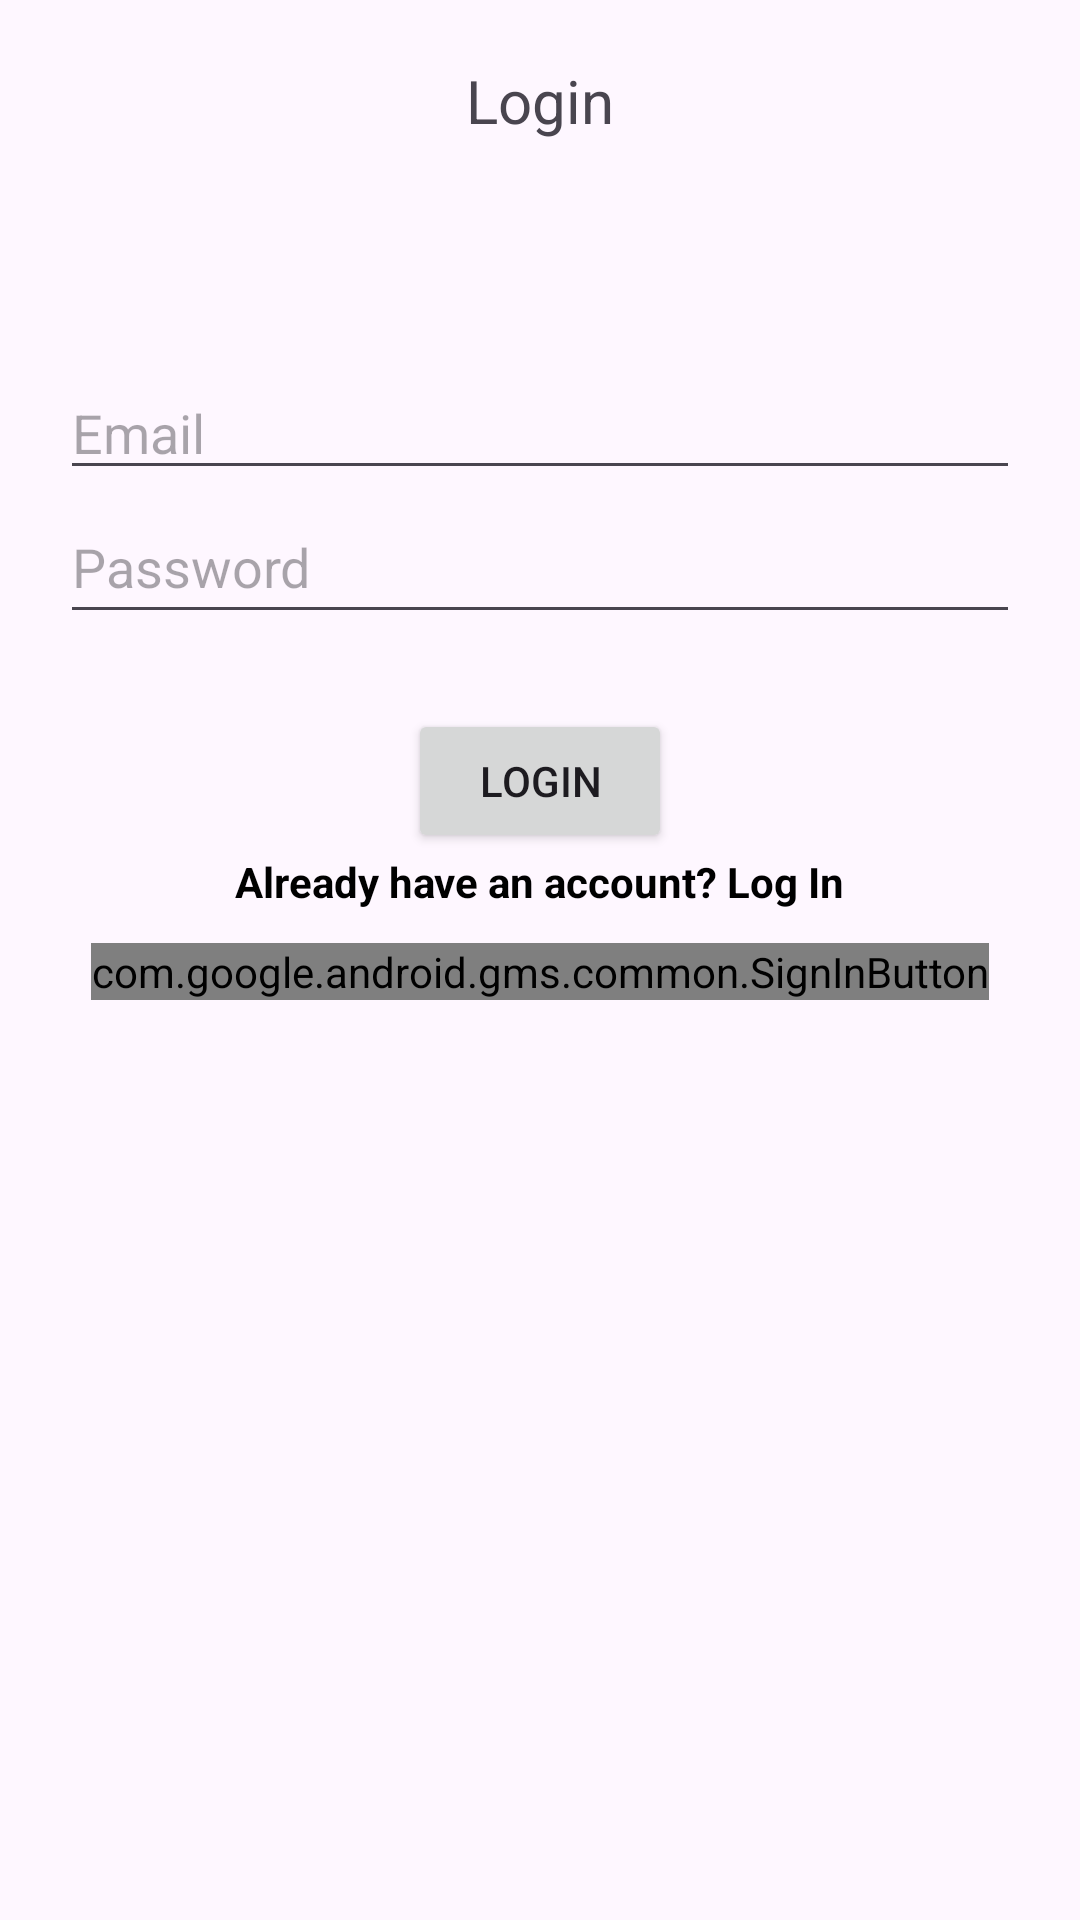

Produce the Android XML layout that renders to this screen, including the resource entries it uses.
<!-- AndroidManifest.xml: application theme Theme.Budgetbrain -->
<!-- res/layout/fragment_login.xml -->
<?xml version="1.0" encoding="utf-8"?>
<androidx.constraintlayout.widget.ConstraintLayout
    xmlns:android="http://schemas.android.com/apk/res/android"
    xmlns:app="http://schemas.android.com/apk/res-auto"
    xmlns:tools="http://schemas.android.com/tools"
    android:layout_width="match_parent"
    android:layout_height="match_parent"
    tools:context=".LoginFragment"
    android:paddingHorizontal="20dp">

    <TextView
        android:id="@+id/header_title"
        android:layout_width="match_parent"
        android:layout_height="wrap_content"
        android:text="@string/header_login"
        android:paddingTop="20dp"
        android:textAlignment="center"
        android:textSize="20dp"
        tools:ignore="MissingConstraints" />

    <EditText
        android:id="@+id/emailEditText"
        android:layout_width="0dp"
        android:layout_height="wrap_content"
        android:hint="@string/hint_email"
        app:layout_constraintTop_toBottomOf="@+id/header_title"
        app:layout_constraintStart_toStartOf="parent"
        app:layout_constraintEnd_toEndOf="parent"
        android:layout_marginTop="75dp"
        />

    <EditText
        android:id="@+id/passwordEditText"
        android:layout_width="0dp"
        android:layout_height="wrap_content"
        android:hint="@string/hint_password"
        android:minHeight="48dp"
        android:inputType="textPassword"
        app:layout_constraintTop_toBottomOf="@id/emailEditText"
        app:layout_constraintStart_toStartOf="parent"
        app:layout_constraintEnd_toEndOf="parent"/>

    <Button
        android:id="@+id/loginButton"
        android:layout_width="wrap_content"
        android:layout_height="wrap_content"
        android:text="@string/button_login"
        app:layout_constraintTop_toBottomOf="@id/passwordEditText"
        app:layout_constraintStart_toStartOf="parent"
        app:layout_constraintEnd_toEndOf="parent"
        android:layout_marginTop="25dp"
        />

    <TextView
        android:id="@+id/signUpLink"
        android:layout_width="wrap_content"
        android:layout_height="wrap_content"
        android:text="@string/link_login"
        android:textColor="@color/black"
        android:textStyle="bold"
        app:layout_constraintEnd_toEndOf="parent"
        app:layout_constraintStart_toStartOf="parent"
        app:layout_constraintTop_toBottomOf="@id/loginButton" />

    <com.google.android.gms.common.SignInButton
        android:id="@+id/googleSignInButton"
        android:layout_width="wrap_content"
        android:layout_height="wrap_content"
        android:layout_marginTop="11dp"
        app:layout_constraintEnd_toEndOf="parent"
        app:layout_constraintStart_toStartOf="parent"
        app:layout_constraintTop_toBottomOf="@+id/signUpLink" />


</androidx.constraintlayout.widget.ConstraintLayout>
<!-- resources referenced by this layout -->
<resources>
  <color name="black">#FF000000</color>
  <string name="button_login">Login</string>
  <string name="header_login">Login</string>
  <string name="hint_email">Email</string>
  <string name="hint_password">Password</string>
  <string name="link_login">Already have an account? Log In</string>
  <style name="Theme.Budgetbrain" parent="Base.Theme.Budgetbrain" />
  <style name="Base.Theme.Budgetbrain" parent="Theme.Material3.DayNight.NoActionBar">
          
          
      </style>
</resources>
